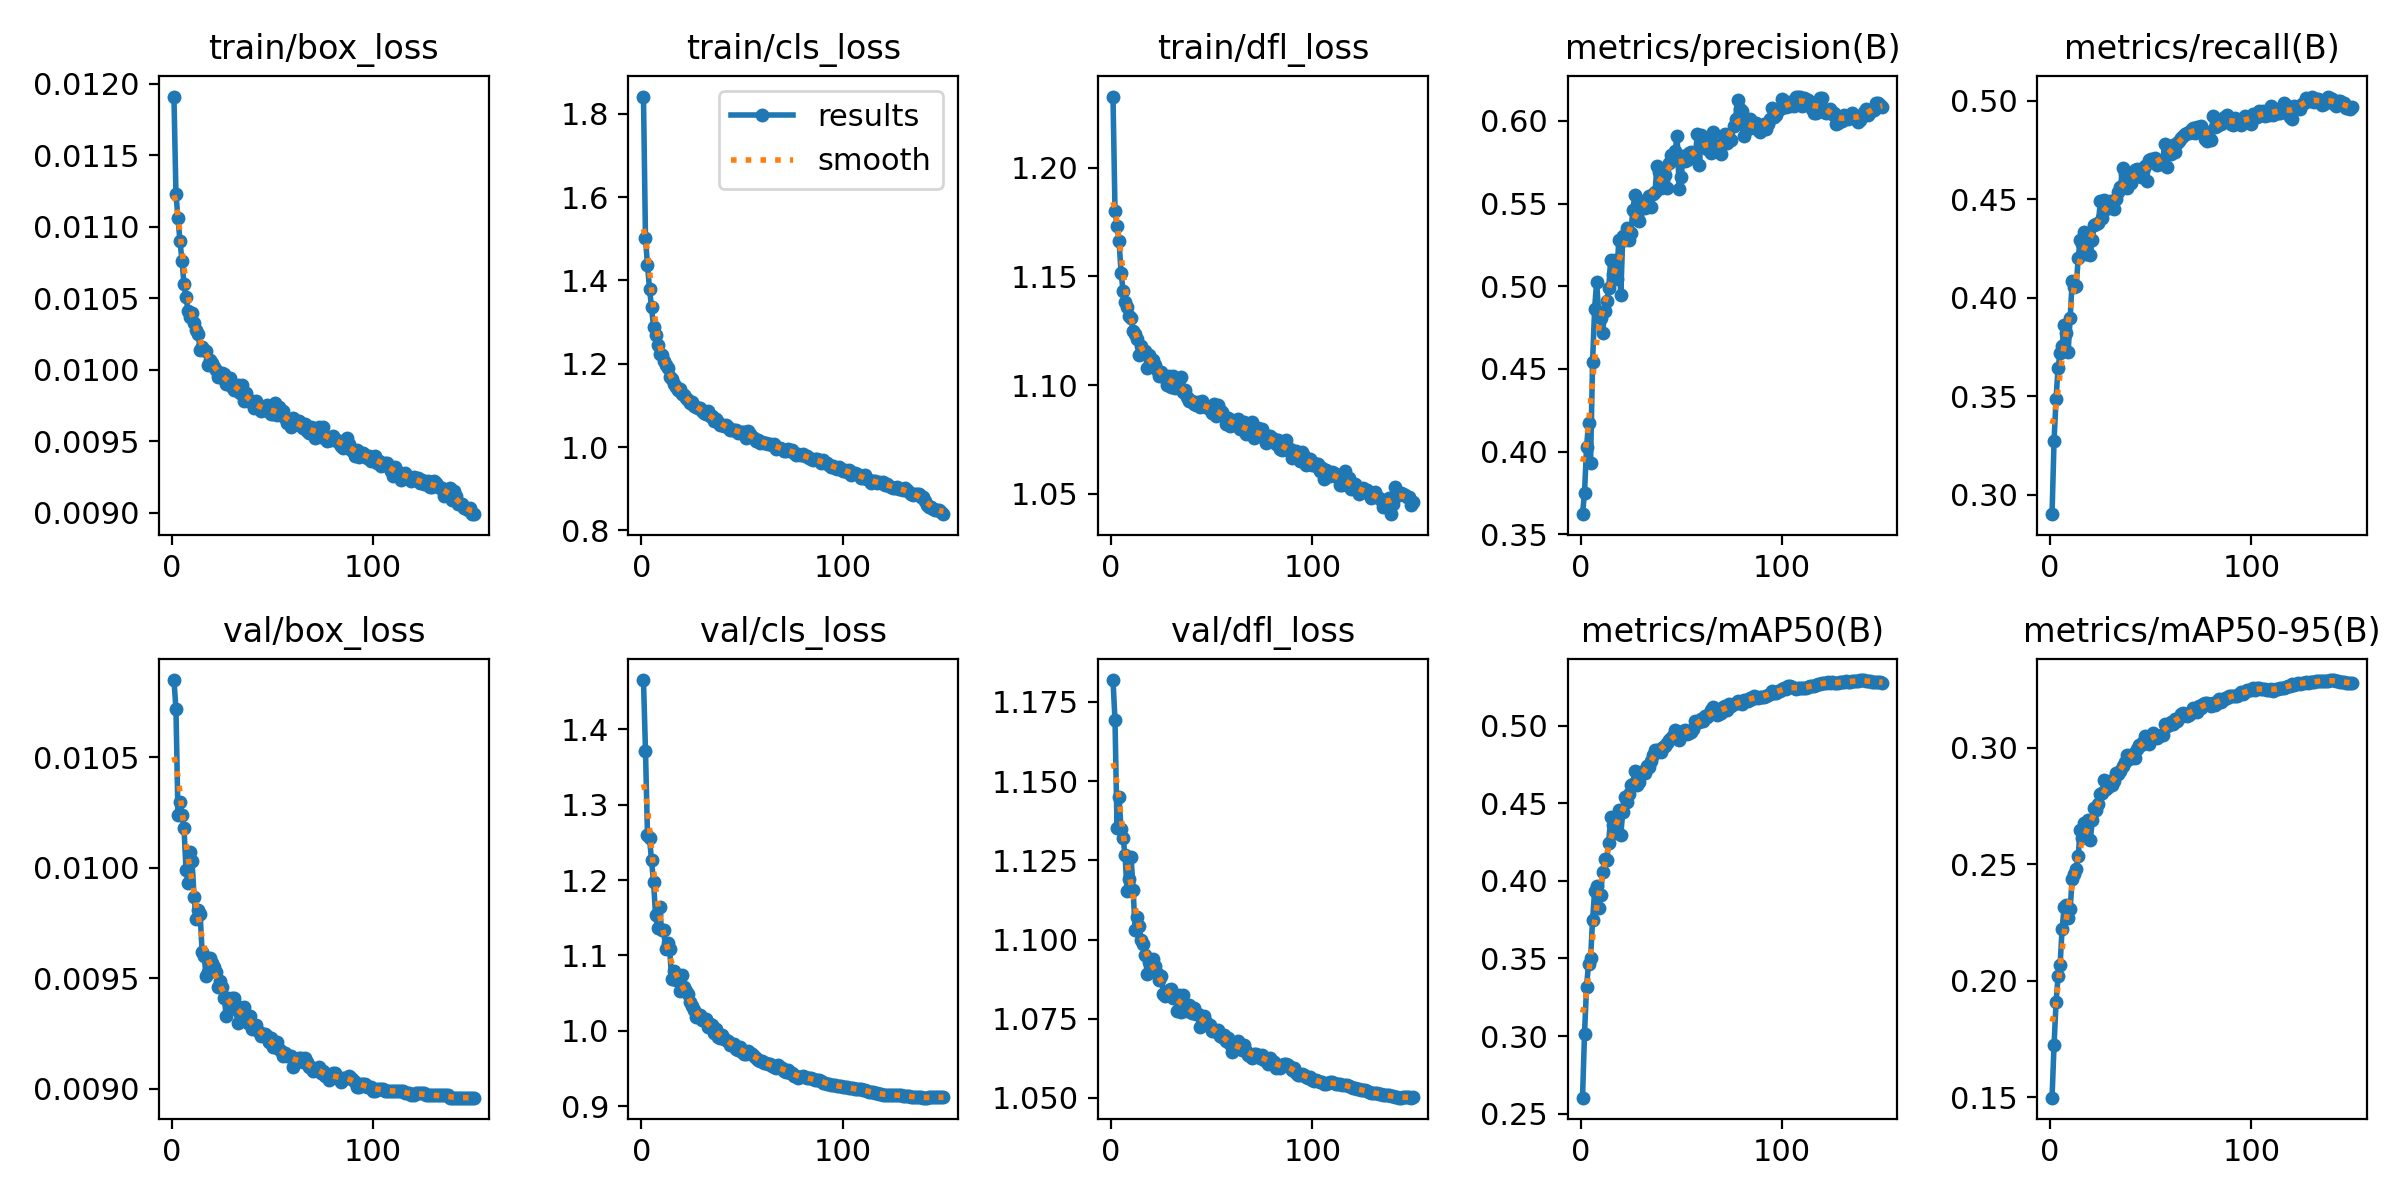

Source data for this figure (header and first rows):
epoch, train/box_loss, train/cls_loss, train/dfl_loss, metrics/precision(B), metrics/recall(B), metrics/mAP50(B), metrics/mAP50-95(B), val/box_loss, val/cls_loss, val/dfl_loss, lr/pg0, lr/pg1, lr/pg2
1, 0.01191, 1.841, 1.233, 0.3622, 0.2902, 0.2603, 0.1499, 0.01085, 1.465, 1.182, 0.03441, 0.001066, 0.001066
2, 0.01123, 1.501, 1.18, 0.3752, 0.3276, 0.3016, 0.1726, 0.01072, 1.372, 1.169, 0.0188, 0.00212, 0.00212
3, 0.01106, 1.436, 1.173, 0.4027, 0.3489, 0.3319, 0.1908, 0.01024, 1.26, 1.135, 0.003172, 0.003162, 0.003162
4, 0.0109, 1.38, 1.167, 0.4173, 0.3647, 0.3468, 0.202, 0.0103, 1.256, 1.145, 0.003144, 0.003144, 0.003144
5, 0.01076, 1.335, 1.152, 0.3933, 0.3718, 0.3501, 0.2068, 0.01024, 1.226, 1.135, 0.003144, 0.003144, 0.003144
6, 0.0106, 1.289, 1.143, 0.4543, 0.3757, 0.3749, 0.2223, 0.01018, 1.198, 1.132, 0.003125, 0.003125, 0.003125
7, 0.01051, 1.268, 1.138, 0.4862, 0.3862, 0.3936, 0.2314, 0.00999, 1.154, 1.127, 0.003106, 0.003106, 0.003106
8, 0.01041, 1.244, 1.136, 0.5026, 0.3821, 0.3967, 0.2326, 0.00993, 1.136, 1.115, 0.003087, 0.003087, 0.003087
9, 0.01037, 1.224, 1.132, 0.4844, 0.3726, 0.3829, 0.2271, 0.01007, 1.164, 1.119, 0.003069, 0.003069, 0.003069
10, 0.0104, 1.22, 1.131, 0.481, 0.39, 0.391, 0.2308, 0.01003, 1.133, 1.126, 0.00305, 0.00305, 0.00305
11, 0.01033, 1.206, 1.125, 0.4718, 0.4085, 0.4058, 0.2437, 0.00987, 1.134, 1.116, 0.003031, 0.003031, 0.003031
12, 0.01028, 1.196, 1.123, 0.4848, 0.4054, 0.4141, 0.2459, 0.00977, 1.109, 1.103, 0.003012, 0.003012, 0.003012
13, 0.01025, 1.19, 1.121, 0.4912, 0.4061, 0.4133, 0.2478, 0.00981, 1.117, 1.107, 0.002994, 0.002994, 0.002994
14, 0.01014, 1.167, 1.114, 0.4987, 0.4201, 0.4248, 0.2536, 0.00979, 1.108, 1.104, 0.002975, 0.002975, 0.002975
15, 0.01016, 1.163, 1.118, 0.516, 0.4295, 0.441, 0.2648, 0.00962, 1.069, 1.1, 0.002956, 0.002956, 0.002956
16, 0.01014, 1.151, 1.115, 0.5071, 0.4274, 0.4361, 0.2613, 0.0096, 1.079, 1.099, 0.002937, 0.002937, 0.002937
17, 0.01013, 1.145, 1.116, 0.5157, 0.4337, 0.4415, 0.2677, 0.00951, 1.068, 1.095, 0.002918, 0.002918, 0.002918
18, 0.01003, 1.138, 1.108, 0.5043, 0.4224, 0.4307, 0.2617, 0.00953, 1.07, 1.089, 0.0029, 0.0029, 0.0029
19, 0.01007, 1.139, 1.114, 0.5277, 0.4314, 0.4459, 0.2688, 0.00959, 1.053, 1.093, 0.002881, 0.002881, 0.002881
20, 0.01005, 1.128, 1.11, 0.4944, 0.4218, 0.4295, 0.2603, 0.00957, 1.075, 1.091, 0.002862, 0.002862, 0.002862
21, 0.01002, 1.124, 1.111, 0.5301, 0.4295, 0.4447, 0.2688, 0.00955, 1.058, 1.094, 0.002843, 0.002843, 0.002843
22, 0.01, 1.118, 1.109, 0.5278, 0.4372, 0.4539, 0.274, 0.00953, 1.053, 1.092, 0.002825, 0.002825, 0.002825
23, 0.00995, 1.112, 1.107, 0.535, 0.4376, 0.4509, 0.2733, 0.00946, 1.048, 1.089, 0.002806, 0.002806, 0.002806
24, 0.00995, 1.105, 1.104, 0.5281, 0.4378, 0.456, 0.2758, 0.00949, 1.038, 1.087, 0.002787, 0.002787, 0.002787
25, 0.00998, 1.108, 1.106, 0.532, 0.449, 0.4618, 0.2799, 0.00946, 1.033, 1.089, 0.002768, 0.002768, 0.002768
26, 0.00997, 1.098, 1.105, 0.5461, 0.4403, 0.4623, 0.2806, 0.00941, 1.027, 1.083, 0.002749, 0.002749, 0.002749
27, 0.0099, 1.096, 1.103, 0.5553, 0.4499, 0.4709, 0.2859, 0.00933, 1.018, 1.082, 0.002731, 0.002731, 0.002731
28, 0.00992, 1.093, 1.1, 0.5422, 0.4452, 0.462, 0.2821, 0.00941, 1.02, 1.083, 0.002712, 0.002712, 0.002712
29, 0.00994, 1.094, 1.104, 0.5394, 0.4462, 0.4639, 0.2831, 0.00936, 1.02, 1.084, 0.002693, 0.002693, 0.002693
30, 0.00988, 1.087, 1.099, 0.55, 0.4492, 0.4702, 0.2858, 0.00941, 1.015, 1.085, 0.002674, 0.002674, 0.002674
31, 0.00986, 1.081, 1.104, 0.548, 0.4483, 0.4694, 0.284, 0.00941, 1.014, 1.082, 0.002656, 0.002656, 0.002656
32, 0.00988, 1.08, 1.099, 0.5473, 0.4451, 0.4697, 0.2858, 0.00938, 1.016, 1.083, 0.002637, 0.002637, 0.002637
33, 0.00989, 1.086, 1.101, 0.5526, 0.4501, 0.4738, 0.2891, 0.0093, 1.005, 1.077, 0.002618, 0.002618, 0.002618
34, 0.00984, 1.074, 1.099, 0.5547, 0.4536, 0.4737, 0.2887, 0.00934, 1.009, 1.082, 0.002599, 0.002599, 0.002599
35, 0.00989, 1.076, 1.104, 0.5481, 0.4561, 0.477, 0.2901, 0.00933, 1.008, 1.077, 0.00258, 0.00258, 0.00258
36, 0.00978, 1.063, 1.097, 0.5556, 0.4659, 0.4815, 0.2922, 0.00937, 0.9965, 1.083, 0.002562, 0.002562, 0.002562
37, 0.00984, 1.067, 1.098, 0.557, 0.4627, 0.4844, 0.2939, 0.00932, 1.002, 1.078, 0.002543, 0.002543, 0.002543
38, 0.00978, 1.06, 1.095, 0.5725, 0.4559, 0.4846, 0.297, 0.0093, 0.9919, 1.078, 0.002524, 0.002524, 0.002524
39, 0.00978, 1.053, 1.093, 0.5689, 0.4587, 0.4846, 0.2953, 0.00933, 0.9905, 1.079, 0.002505, 0.002505, 0.002505
40, 0.00978, 1.053, 1.093, 0.5595, 0.4581, 0.4832, 0.2959, 0.00927, 0.9946, 1.077, 0.002487, 0.002487, 0.002487
41, 0.00973, 1.05, 1.091, 0.5683, 0.4617, 0.4865, 0.2973, 0.00929, 0.9888, 1.078, 0.002468, 0.002468, 0.002468
42, 0.00978, 1.052, 1.091, 0.567, 0.4648, 0.487, 0.2955, 0.00929, 0.9883, 1.077, 0.002449, 0.002449, 0.002449
43, 0.00974, 1.048, 1.093, 0.5595, 0.4655, 0.4891, 0.2993, 0.00926, 0.9861, 1.077, 0.00243, 0.00243, 0.00243
44, 0.00971, 1.041, 1.09, 0.5746, 0.4626, 0.491, 0.301, 0.00924, 0.9812, 1.072, 0.002412, 0.002412, 0.002412
45, 0.00974, 1.04, 1.093, 0.5791, 0.4616, 0.4921, 0.3009, 0.00925, 0.9823, 1.076, 0.002393, 0.002393, 0.002393
46, 0.00972, 1.04, 1.091, 0.5765, 0.465, 0.4932, 0.3023, 0.00925, 0.9827, 1.076, 0.002374, 0.002374, 0.002374
47, 0.00975, 1.041, 1.09, 0.5819, 0.4669, 0.4971, 0.3049, 0.00924, 0.9754, 1.074, 0.002355, 0.002355, 0.002355
48, 0.00972, 1.033, 1.089, 0.5911, 0.4591, 0.4959, 0.3039, 0.00921, 0.9748, 1.073, 0.002336, 0.002336, 0.002336
49, 0.00969, 1.037, 1.089, 0.5585, 0.47, 0.491, 0.3016, 0.00923, 0.9787, 1.073, 0.002318, 0.002318, 0.002318
50, 0.00969, 1.036, 1.087, 0.5662, 0.4704, 0.4939, 0.3039, 0.00919, 0.9719, 1.071, 0.002299, 0.002299, 0.002299
51, 0.00977, 1.037, 1.091, 0.5787, 0.4691, 0.4967, 0.3062, 0.00919, 0.9699, 1.071, 0.00228, 0.00228, 0.00228
52, 0.00968, 1.023, 1.086, 0.576, 0.4711, 0.4972, 0.3047, 0.00921, 0.9696, 1.071, 0.002261, 0.002261, 0.002261
53, 0.00974, 1.039, 1.091, 0.5761, 0.4673, 0.4949, 0.3042, 0.00918, 0.9727, 1.072, 0.002243, 0.002243, 0.002243
54, 0.00968, 1.032, 1.089, 0.5809, 0.4691, 0.4957, 0.3048, 0.00917, 0.9708, 1.07, 0.002224, 0.002224, 0.002224
55, 0.00971, 1.025, 1.088, 0.5814, 0.4678, 0.4963, 0.3053, 0.00915, 0.9688, 1.069, 0.002205, 0.002205, 0.002205
56, 0.00966, 1.022, 1.086, 0.5785, 0.4701, 0.4981, 0.3053, 0.00916, 0.9665, 1.07, 0.002186, 0.002186, 0.002186
57, 0.00963, 1.013, 1.082, 0.5774, 0.4783, 0.5029, 0.3099, 0.00915, 0.9645, 1.068, 0.002168, 0.002168, 0.002168
58, 0.00965, 1.017, 1.085, 0.592, 0.4667, 0.5027, 0.3091, 0.00915, 0.9608, 1.069, 0.002149, 0.002149, 0.002149
59, 0.0096, 1.01, 1.081, 0.5735, 0.4759, 0.5025, 0.3097, 0.00915, 0.9593, 1.067, 0.00213, 0.00213, 0.00213
60, 0.00966, 1.012, 1.084, 0.5917, 0.4729, 0.5044, 0.3108, 0.0091, 0.9593, 1.065, 0.002111, 0.002111, 0.002111
... 90 more rows
